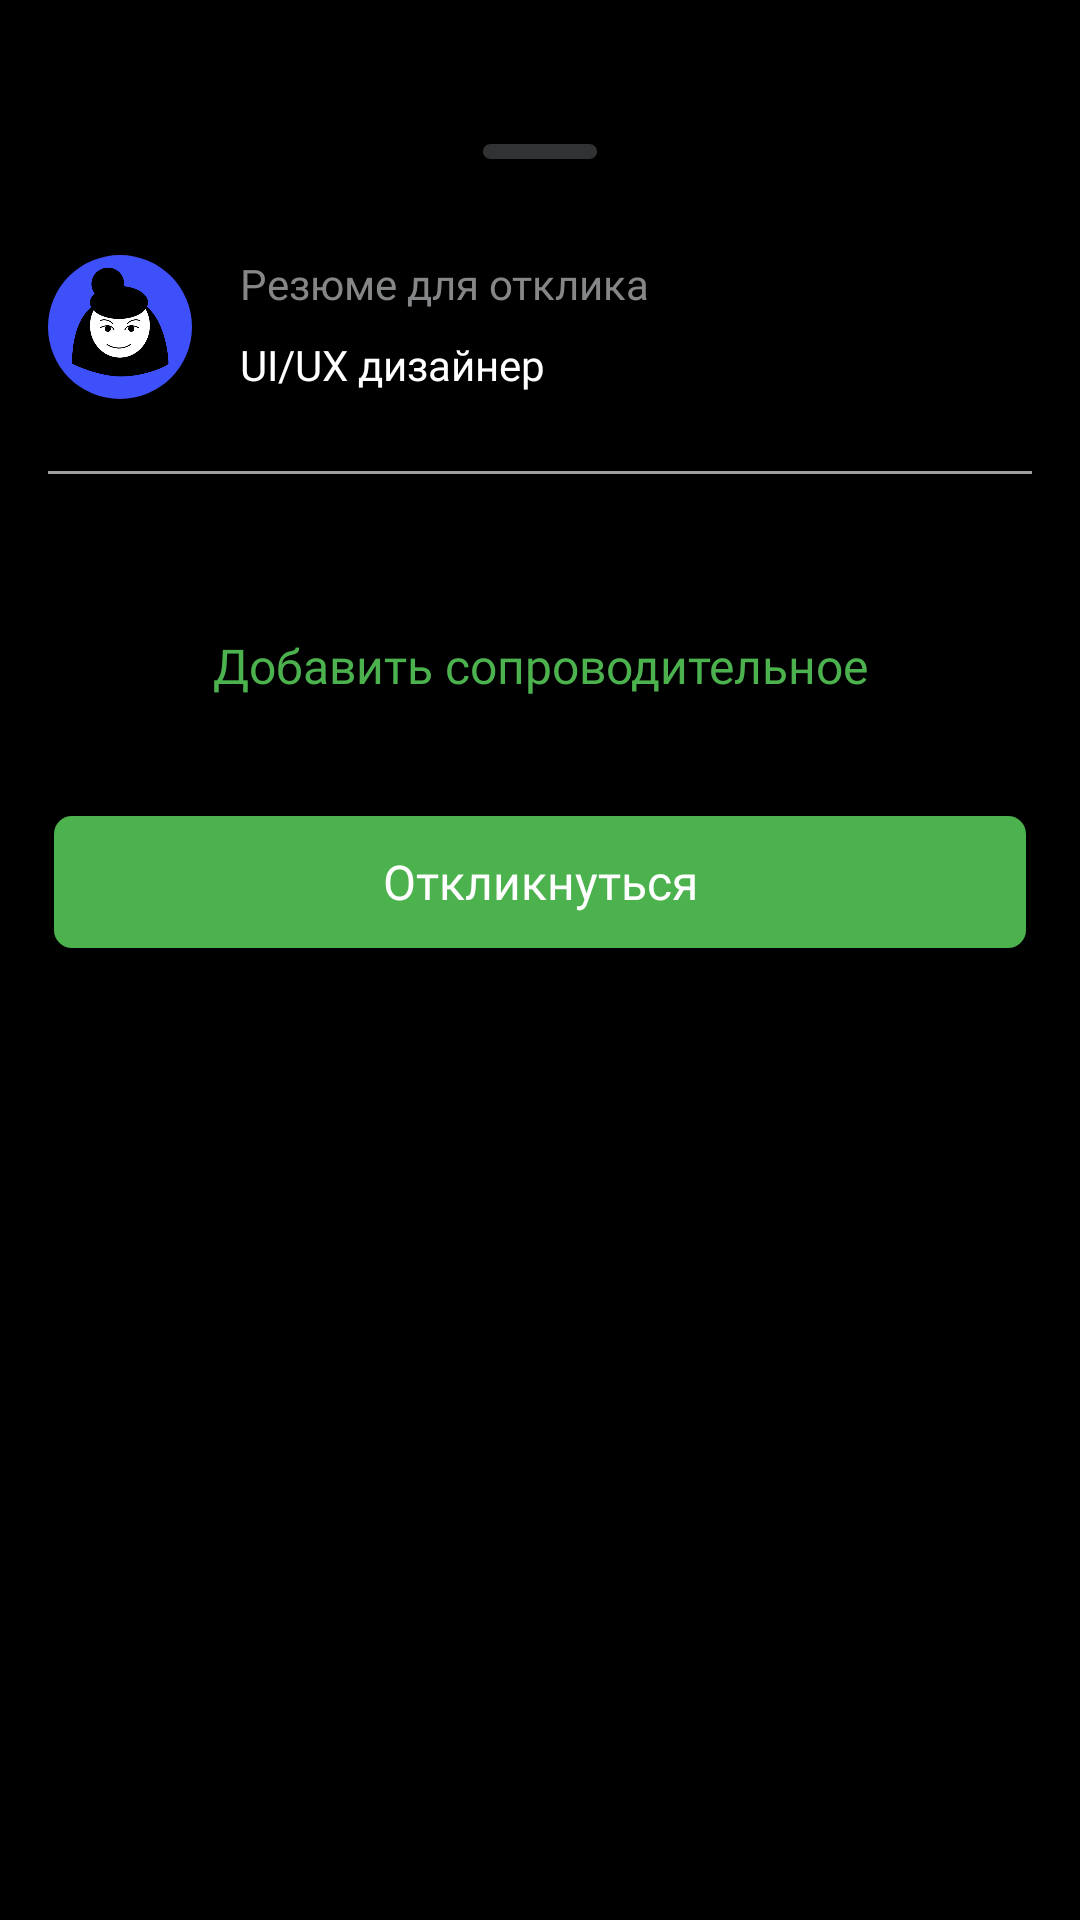

The Android layout XML behind this screen, and the referenced resources:
<!-- AndroidManifest.xml: application theme Theme.JobHunter -->
<!-- res/layout/fragment_respond_bottom_sheet.xml -->
<?xml version="1.0" encoding="utf-8"?>
<androidx.appcompat.widget.LinearLayoutCompat
    xmlns:android="http://schemas.android.com/apk/res/android"
    android:layout_width="match_parent"
    android:layout_height="wrap_content"
    xmlns:app="http://schemas.android.com/apk/res-auto"
    android:orientation="vertical"
    android:background="@color/black"
    android:paddingHorizontal="16dp"
    android:paddingTop="32dp">

    <View
        android:id="@+id/bottom_sheet_drag_handler"
        android:layout_width="38dp"
        android:layout_height="5dp"
        android:layout_marginTop="16dp"
        android:background="@drawable/bottom_sheet_drag_handler"
        android:layout_gravity="center"
        />


    <include
        android:layout_width="wrap_content"
        android:layout_height="wrap_content"
        android:layout_gravity="start"
        android:layout_marginTop="32dp"
        layout="@layout/respond_header" />

    <com.google.android.material.divider.MaterialDivider
        android:layout_width="match_parent"
        android:layout_height="1dp"
        app:dividerColor="@color/grey4"
        android:layout_marginTop="24dp"
        />

    <androidx.appcompat.widget.AppCompatButton
        android:id="@+id/add_cover_letter"
        android:layout_width="match_parent"
        android:layout_height="wrap_content"
        android:textAppearance="@style/Button1"
        android:textColor="@color/green"
        android:text="@string/add_cover_letter"
        android:textAlignment="center"
        android:fontFamily="@font/sf_pro_display_semibold"
        android:layout_marginTop="40dp"
        android:background="@android:color/transparent" />

    <androidx.appcompat.widget.AppCompatButton
        android:id="@+id/respond_button"
        android:layout_width="match_parent"
        android:layout_height="wrap_content"
        android:background="@drawable/green_button_7dp_corners_with_border_bg"
        android:textAppearance="@style/Button1"
        android:textColor="@color/white"
        android:text="@string/respond"
        android:fontFamily="@font/sf_pro_display_semibold"
        android:layout_marginTop="24dp"
        android:layout_marginBottom="78dp"
        android:elevation="4dp"
        />
</androidx.appcompat.widget.LinearLayoutCompat>
<!-- res/layout/respond_header.xml (included above) -->
<?xml version="1.0" encoding="utf-8"?>
<androidx.constraintlayout.widget.ConstraintLayout xmlns:android="http://schemas.android.com/apk/res/android"
    xmlns:app="http://schemas.android.com/apk/res-auto"
    android:layout_width="wrap_content"
    android:layout_height="wrap_content">

    <com.google.android.material.imageview.ShapeableImageView
        android:id="@+id/vacancy_image"
        android:layout_width="48dp"
        android:layout_height="48dp"
        android:adjustViewBounds="true"
        android:scaleType="fitXY"
        app:layout_constraintStart_toStartOf="parent"
        app:layout_constraintTop_toTopOf="parent"
        app:shapeAppearanceOverlay="@style/CircleImage"
        app:srcCompat="@drawable/image_vacancy" />

    <androidx.appcompat.widget.AppCompatTextView
        android:id="@+id/resume_for_respond"
        style="@style/Text1"
        android:layout_width="wrap_content"
        android:layout_height="wrap_content"
        android:lineHeight="17sp"
        android:text="@string/resume_for_respond"
        android:textColor="@color/grey3"
        app:fontFamily="@font/sf_pro_display_regular"
        android:layout_marginStart="16dp"
        app:layout_constraintStart_toEndOf="@id/vacancy_image"
        app:layout_constraintTop_toTopOf="parent" />

    <androidx.appcompat.widget.AppCompatTextView
        style="@style/Text1"
        android:layout_width="wrap_content"
        android:layout_height="wrap_content"
        android:lineHeight="17sp"
        android:text="@string/vacancy_designer"
        android:textColor="@color/white"
        app:fontFamily="@font/sf_pro_display_regular"
        android:layout_marginStart="16dp"
        android:layout_marginTop="8dp"
        app:layout_constraintStart_toEndOf="@id/vacancy_image"
        app:layout_constraintTop_toBottomOf="@id/resume_for_respond" />

</androidx.constraintlayout.widget.ConstraintLayout>
<!-- resources referenced by this layout -->
<resources>
  <color name="black">#FF000000</color>
  <color name="green">#4CB24E</color>
  <color name="grey3">#858688</color>
  <color name="grey4">#9F9F9F</color>
  <color name="white">#FFFFFFFF</color>
  <!-- drawable bottom_sheet_drag_handler (drawable) -->
  <?xml version="1.0" encoding="utf-8"?>
  <vector
      xmlns:android="http://schemas.android.com/apk/res/android"
      android:width="38dp"
      android:height="5dp"
      android:viewportWidth="38"
      android:viewportHeight="5">
  
      <group>
          <clip-path
              android:pathData="M2.5 0H35.5C36.8807 0 38 1.11929 38 2.5C38 3.88071 36.8807 5 35.5 5H2.5C1.11929 5 0 3.88071 0 2.5C0 1.11929 1.11929 0 2.5 0Z" />
  
          <path
              android:pathData="M0 0V5H38V0"
              android:fillColor="@color/grey2" />
          </group>
  </vector>
  <!-- drawable green_button_7dp_corners_with_border_bg (drawable) -->
  <?xml version="1.0" encoding="utf-8"?>
  <shape
      xmlns:android="http://schemas.android.com/apk/res/android"
      android:shape="rectangle">
  
      <corners android:radius="7dp"/>
  
      <stroke
          android:color="@color/black"
          android:width="2dp" />
  
      <solid android:color="@color/green"/>
  
  </shape>
  <!-- drawable image_vacancy: png bitmap (drawable, 29781 bytes) -->
  <string name="add_cover_letter">Добавить сопроводительное</string>
  <string name="respond">Откликнуться</string>
  <string name="resume_for_respond">Резюме для отклика</string>
  <string name="vacancy_designer">UI/UX дизайнер</string>
  <style name="Button1">
          <item name="android:font">@font/sf_pro_display_semibold</item>
          <item name="android:textSize">16sp</item>
      </style>
  <style name="CircleImage">
          <item name="cornerFamily">rounded</item>
          <item name="cornerSize">50%</item>
      </style>
  <style name="Text1">
          <item name="android:fontFamily">@font/sf_pro_display_regular</item>
          <item name="android:textSize">14sp</item>
          <item name="android:textColor">?attr/colorOnBackground</item>
          <item name="android:backgroundTint">@android:color/transparent</item>
      </style>
  <style name="Theme.JobHunter" parent="Base.Theme.JobHunter" />
  <color name="grey2">#313234</color>
  <style name="Base.Theme.JobHunter" parent="Theme.Material3.Dark.NoActionBar">
          <item name="backgroundColor">@color/black</item>
          <item name="colorOnBackground">@color/white</item>
          <item name="android:windowTranslucentStatus">true</item>
      </style>
</resources>
